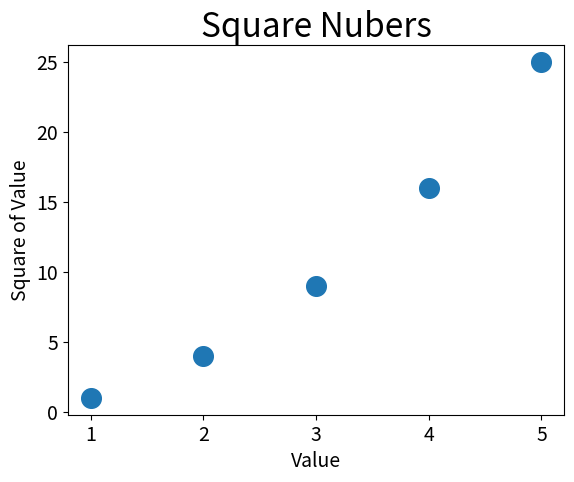

Write Python code to recreate this figure.
# -*- coding:utf-8 -*-

import matplotlib.pyplot as plt

x_values=[1,2,3,4,5]
y_values=[1,4,9,16,25]
plt.scatter(x_values,y_values,s=200)


# 设置图表标题并给坐标轴加上标签
plt.title("Square Nubers", fontsize=24)
plt.xlabel("Value", fontsize=14)
plt.ylabel("Square of Value", fontsize=14)

# 设置刻度标记的大小
plt.tick_params(axis='both', which='major', labelsize=14)

plt.show()
